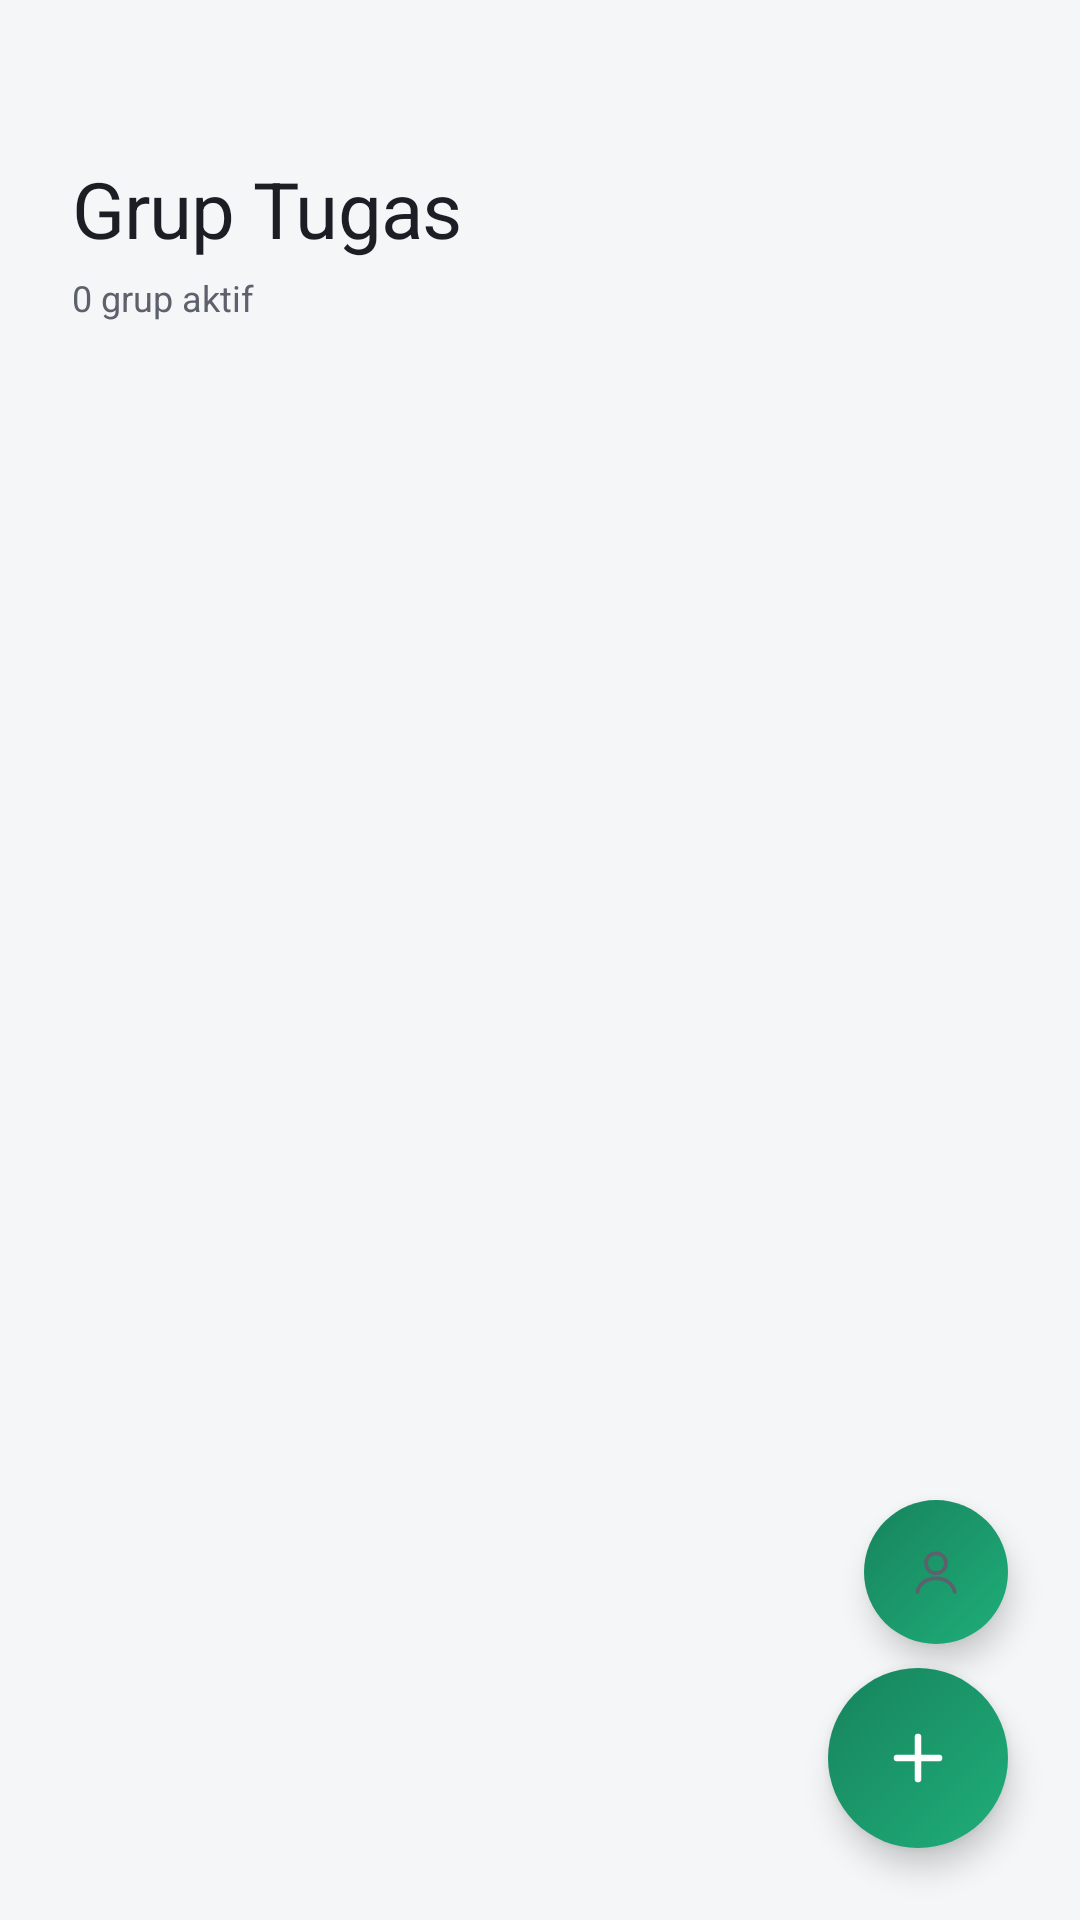

Produce the Android XML layout that renders to this screen, including the resource entries it uses.
<!-- AndroidManifest.xml: application theme Theme.ProjectAkhir -->
<!-- res/layout/fragment_grup.xml -->
<?xml version="1.0" encoding="utf-8"?>
<androidx.coordinatorlayout.widget.CoordinatorLayout
    xmlns:android="http://schemas.android.com/apk/res/android"
    xmlns:app="http://schemas.android.com/apk/res-auto"
    android:layout_width="match_parent"
    android:layout_height="match_parent"
    android:background="@color/bg_base">

    <LinearLayout
        android:layout_width="match_parent"
        android:layout_height="match_parent"
        android:orientation="vertical">

        
        <LinearLayout
            android:layout_width="match_parent"
            android:layout_height="wrap_content"
            android:orientation="vertical"
            android:paddingHorizontal="24dp"
            android:paddingTop="52dp"
            android:paddingBottom="16dp">

            <TextView
                android:layout_width="wrap_content"
                android:layout_height="wrap_content"
                android:text="Grup Tugas"
                style="@style/Text.Display" />

            <TextView
                android:id="@+id/tvSubtitleGrup"
                android:layout_width="wrap_content"
                android:layout_height="wrap_content"
                android:layout_marginTop="4dp"
                android:text="0 grup aktif"
                style="@style/Text.Caption" />
        </LinearLayout>

        
        <androidx.recyclerview.widget.RecyclerView
            android:id="@+id/rvGrup"
            android:layout_width="match_parent"
            android:layout_height="0dp"
            android:layout_weight="1"
            android:paddingHorizontal="24dp"
            android:paddingBottom="88dp"
            android:clipToPadding="false" />

        
        <LinearLayout
            android:id="@+id/emptyStateGrup"
            android:layout_width="match_parent"
            android:layout_height="0dp"
            android:layout_weight="1"
            android:orientation="vertical"
            android:gravity="center"
            android:visibility="gone">

            <TextView
                android:layout_width="wrap_content"
                android:layout_height="wrap_content"
                android:text="Belum ada grup"
                style="@style/Text.Title"
                android:textColor="@color/text_secondary" />

            <TextView
                android:layout_width="wrap_content"
                android:layout_height="wrap_content"
                android:layout_marginTop="6dp"
                android:text="Ketuk tombol + untuk membuat grup baru"
                style="@style/Text.Caption" />
        </LinearLayout>

    </LinearLayout>

    
    <FrameLayout
        android:id="@+id/fabGabungGrup"
        android:layout_width="48dp"
        android:layout_height="48dp"
        android:layout_gravity="bottom|end"
        android:layout_marginEnd="24dp"
        android:layout_marginBottom="92dp"
        android:background="@drawable/bg_fab"
        android:elevation="6dp"
        app:layout_constraintEnd_toEndOf="parent">

        <ImageView
            android:layout_width="20dp"
            android:layout_height="20dp"
            android:layout_gravity="center"
            android:src="@drawable/ic_person"
            android:contentDescription="Gabung grup dengan kode" />
    </FrameLayout>

    
    <FrameLayout
        android:id="@+id/fabTambahGrup"
        android:layout_width="60dp"
        android:layout_height="60dp"
        android:layout_gravity="bottom|end"
        android:layout_margin="24dp"
        android:background="@drawable/bg_fab"
        android:elevation="6dp"
        app:layout_constraintBottom_toBottomOf="parent"
        app:layout_constraintEnd_toEndOf="parent">

        <ImageView
            android:layout_width="24dp"
            android:layout_height="24dp"
            android:layout_gravity="center"
            android:src="@drawable/ic_plus"
            android:contentDescription="Tambah grup baru" />
    </FrameLayout>

</androidx.coordinatorlayout.widget.CoordinatorLayout>
<!-- resources referenced by this layout -->
<resources>
  <color name="bg_base">#F5F6F8</color>
  <color name="text_secondary">#5C616B</color>
  <!-- drawable bg_fab (drawable) -->
  <?xml version="1.0" encoding="utf-8"?>
  <shape xmlns:android="http://schemas.android.com/apk/res/android"
      android:shape="oval">
      <gradient
          android:type="linear"
          android:angle="135"
          android:startColor="@color/accent_start"
          android:endColor="@color/accent_end" />
  </shape>
  <!-- drawable ic_person (drawable) -->
  <?xml version="1.0" encoding="utf-8"?>
  <vector xmlns:android="http://schemas.android.com/apk/res/android"
      android:width="16dp"
      android:height="16dp"
      android:viewportWidth="24"
      android:viewportHeight="24">
      <path
          android:pathData="M12,12.5 C14.21,12.5 16,10.71 16,8.5 C16,6.29 14.21,4.5 12,4.5 C9.79,4.5 8,6.29 8,8.5 C8,10.71 9.79,12.5 12,12.5 Z"
          android:strokeColor="@color/text_secondary"
          android:strokeWidth="1.5"
          android:fillColor="@android:color/transparent" />
      <path
          android:pathData="M4.5,20 C5.2,16.6 8.3,14.5 12,14.5 C15.7,14.5 18.8,16.6 19.5,20"
          android:strokeColor="@color/text_secondary"
          android:strokeWidth="1.5"
          android:strokeLineCap="round"
          android:fillColor="@android:color/transparent" />
  </vector>
  <!-- drawable ic_plus (drawable) -->
  <?xml version="1.0" encoding="utf-8"?>
  <vector xmlns:android="http://schemas.android.com/apk/res/android"
      android:width="24dp"
      android:height="24dp"
      android:viewportWidth="24"
      android:viewportHeight="24">
      <path
          android:pathData="M12,5 L12,19 M5,12 L19,12"
          android:strokeColor="@color/text_on_accent"
          android:strokeWidth="2.2"
          android:strokeLineCap="round" />
  </vector>
  <style name="Text.Caption" parent="">
          <item name="android:fontFamily">sans-serif</item>
          <item name="android:textColor">@color/text_secondary</item>
          <item name="android:textSize">12sp</item>
      </style>
  <style name="Text.Display" parent="">
          <item name="android:fontFamily">@font/poppins_semibold</item>
          <item name="android:textColor">@color/text_primary</item>
          <item name="android:textSize">26sp</item>
          <item name="android:letterSpacing">-0.01</item>
      </style>
  <style name="Text.Title" parent="">
          <item name="android:fontFamily">@font/poppins_semibold</item>
          <item name="android:textColor">@color/text_primary</item>
          <item name="android:textSize">18sp</item>
      </style>
  <style name="Theme.ProjectAkhir" parent="Base.Theme.ProjectAkhir" />
  <color name="accent_start">#1FAE7A</color>
  <color name="accent_end">#17835C</color>
  <color name="text_on_accent">#FFFFFF</color>
  <color name="text_primary">#1B1E24</color>
  <style name="Base.Theme.ProjectAkhir" parent="Theme.MaterialComponents.DayNight.NoActionBar">
          <item name="colorPrimary">@color/accent_start</item>
          <item name="colorPrimaryVariant">@color/accent_end</item>
          <item name="colorOnPrimary">@color/text_on_accent</item>
          <item name="colorSecondary">@color/accent_start</item>
          <item name="colorSecondaryVariant">@color/accent_end</item>
          <item name="colorOnSecondary">@color/text_on_accent</item>
          <item name="android:windowBackground">@color/bg_base</item>
          <item name="android:statusBarColor">@color/bg_base</item>
          <item name="android:navigationBarColor">@color/bg_base</item>
          <item name="android:windowLightStatusBar" tools:targetApi="m">true</item>
          <item name="android:textColorPrimary">@color/text_primary</item>
          <item name="android:textColorSecondary">@color/text_secondary</item>
          <item name="android:fontFamily">sans-serif</item>
          <item name="fontFamily">sans-serif</item>
      </style>
</resources>
